Dataset: proc (GitHub, NandoG1/deep-learning-project). Classes: apple apple scab, apple black rot, apple cedar apple rust, apple healthy, blueberry healthy, cherry including sour powdery mildew, cherry including sour healthy, corn (maize) cercospora leaf spot gray leaf spot, corn common rust, corn northern leaf blight, corn healthy, grape black rot, grape esca black measles, grape leaf blight (isariopsis leaf spot), grape healthy, orange huanglongbing citrus greening, peach bacterial spot, peach healthy, bell pepper bacterial spot, bell pepper healthy, potato early blight, potato late blight, potato healthy, raspberry healthy, soybean healthy, squash powdery mildew, strawberry leaf scorch, strawberry healthy, tomato bacterial spot, tomato early blight, tomato late blight, tomato leaf mold, tomato septoria leaf spot, tomato spider mites two spotted spider mite, tomato target spot, tomato yellow leaf curl virus, tomato mosaic virus, tomato healthy.

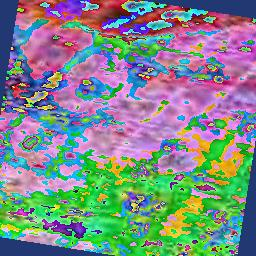
Label: corn common rust

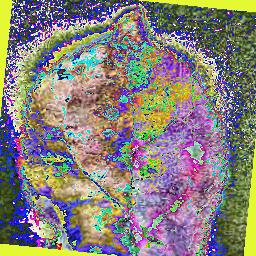
Label: apple apple scab

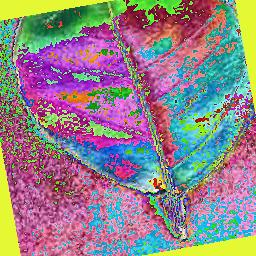
Label: orange huanglongbing citrus greening

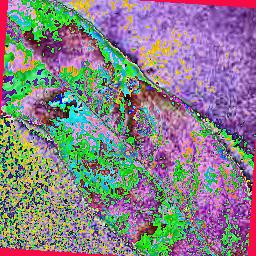
Label: peach bacterial spot

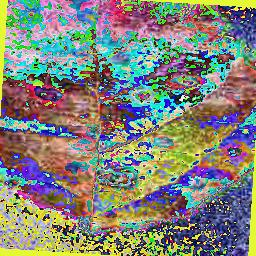
Label: apple cedar apple rust

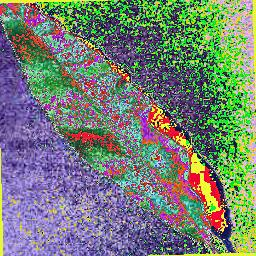
Label: peach healthy
